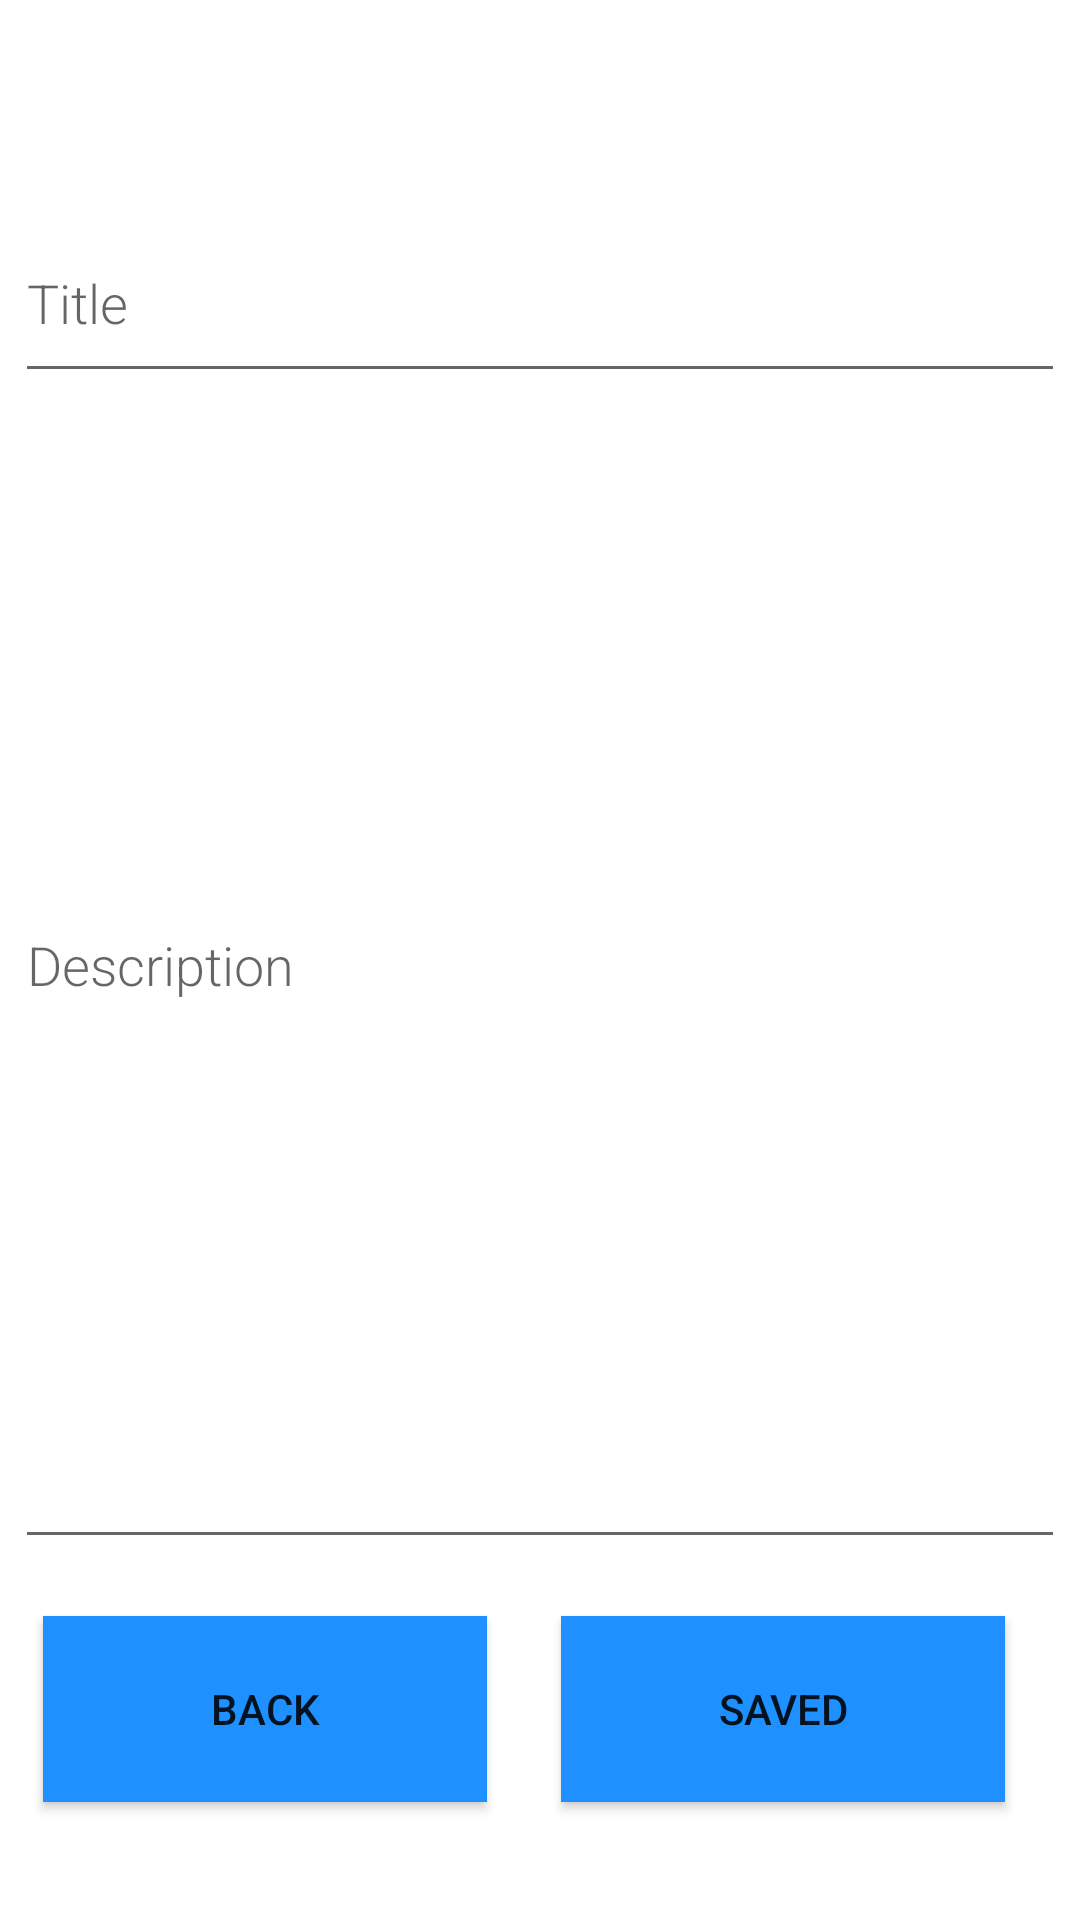

Here is an Android app screen rendered from its layout file. Give the layout XML and the strings, colors and styles it references.
<!-- AndroidManifest.xml: application theme Theme.CM21 -->
<!-- res/layout/activity_add_nota.xml -->
<?xml version="1.0" encoding="utf-8"?>
<androidx.constraintlayout.widget.ConstraintLayout
    xmlns:android="http://schemas.android.com/apk/res/android"
    xmlns:app="http://schemas.android.com/apk/res-auto"
    xmlns:tools="http://schemas.android.com/tools"
    android:layout_width="match_parent"
    android:layout_height="match_parent">


    <EditText
        android:id="@+id/titulo"
        android:layout_width="350dp"
        android:layout_height="63dp"
        android:fontFamily="sans-serif-light"
        android:hint="@string/titulo"
        android:inputType="textAutoComplete"
        android:textSize="18sp"
        app:layout_constraintBottom_toBottomOf="parent"
        app:layout_constraintEnd_toEndOf="parent"
        app:layout_constraintHorizontal_bias="0.491"
        app:layout_constraintStart_toStartOf="parent"
        app:layout_constraintTop_toTopOf="parent"
        app:layout_constraintVertical_bias="0.118" />

    <EditText
        android:id="@+id/descricao"
        android:layout_width="350dp"
        android:layout_height="399dp"
        android:fontFamily="sans-serif-light"
        android:hint="@string/descricao"
        android:inputType="textAutoComplete"
        android:textSize="18sp"
        app:layout_constraintBottom_toBottomOf="parent"
        app:layout_constraintEnd_toEndOf="parent"
        app:layout_constraintStart_toStartOf="parent"
        app:layout_constraintTop_toTopOf="parent" />

    <Button
        android:id="@+id/button_save"
        android:layout_width="148dp"
        android:layout_height="62dp"
        android:background="@color/colorPrimary"
        android:text="@string/saved"
        app:layout_constraintBottom_toBottomOf="parent"
        app:layout_constraintEnd_toEndOf="parent"
        app:layout_constraintHorizontal_bias="0.882"
        app:layout_constraintStart_toStartOf="parent"
        app:layout_constraintTop_toTopOf="parent"
        app:layout_constraintVertical_bias="0.932" />

    <Button
        android:id="@+id/voltar"
        android:layout_width="148dp"
        android:layout_height="62dp"
        android:background="@color/colorPrimary"
        android:text="@string/voltar"
        app:layout_constraintBottom_toBottomOf="parent"
        app:layout_constraintEnd_toStartOf="@+id/button_save"
        app:layout_constraintHorizontal_bias="0.369"
        app:layout_constraintStart_toStartOf="parent"
        app:layout_constraintTop_toTopOf="parent"
        app:layout_constraintVertical_bias="0.932" />
</androidx.constraintlayout.widget.ConstraintLayout>
<!-- resources referenced by this layout -->
<resources>
  <color name="colorPrimary">#1E90FF</color>
  <string name="descricao">Description</string>
  <string name="saved">Saved</string>
  <string name="titulo">Title</string>
  <string name="voltar">Back</string>
  <style name="Theme.CM21" parent="Theme.MaterialComponents.DayNight.DarkActionBar">
          
          <item name="colorPrimary">@color/colorPrimary</item>
          <item name="colorPrimaryVariant">@color/purple_700</item>
          <item name="colorOnPrimary">@color/white</item>
          
          <item name="colorSecondary">@color/colorPrimary</item>
          <item name="colorSecondaryVariant">@color/colorPrimary</item>
          <item name="colorOnSecondary">@color/black</item>
          
          <item name="android:statusBarColor" tools:targetApi="l">?attr/colorPrimaryVariant</item>
          
      </style>
  <color name="purple_700">#FF3700B3</color>
  <color name="white">#FFFFFFFF</color>
  <color name="black">#FF000000</color>
</resources>
